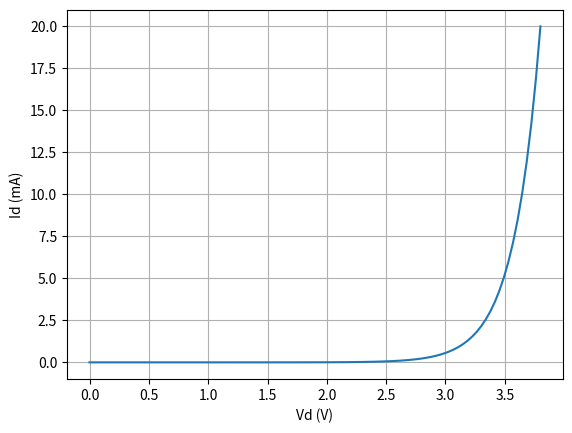
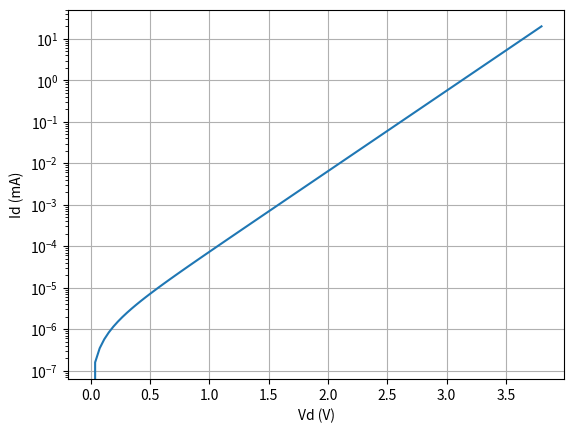

Recreate these plots in Python, in order.
import numpy as np
import scipy.optimize 
import matplotlib.pyplot as plt

def diode_equation(Vd, Is, N):
    """
    Schockley diode model.  Gives diode current Id as a function of the diode
    voltage Vd.  

    Arguments: 
      Vd = voltage across diode
      Is = saturation current
      N  = ideality factor

    Returns:
      Id = diode current

    """
    Vt = 0.026 # The thermal voltage
    Id = Is*(np.exp(Vd/(N*Vt)) - 1)
    return Id


def fit_diode_model(vdata, idata):
    def cost_func(val):
        Is, N = val
        cost = 0.0
        for Vd, Id in zip(vdata, idata):
            cost += (diode_equation(Vd, Is, N) - Id)**2
        return cost

    Is_guess = 1.0e-12
    N_guess = 2.0
    result = scipy.optimize.fmin(cost_func, (Is_guess, N_guess))
    Is, N = result
    return Is, N


# ---------------------------------------------------------------------------

if __name__ == '__main__':

    # White LED 
    # ---------
    # Foshan NationStar Optoelectronics PN NCD0603W3
    # LSCS: C158100
    # 
    #vdata = [0.0,   2.6,  2.97,  3.13]
    #idata = [0.0, 0.001, 0.010, 0.020]

    vdata = [0.0, 3.8]
    idata = [0.0, 0.02]

    #vdata = [0.0, 4.0]
    #idata = [0.0, 0.02]

    #vdata = [0.0, 6.0]
    #idata = [0.0, 0.025]


    Is, N = fit_diode_model(vdata, idata)
    print()
    print(f'Is = {Is}')
    print(f'N  = {N}')

    for Vd, Id, in zip(vdata, idata):
        Id_model = diode_equation(Vd, Is, N)
        print(f'Vd: {Vd}, Id: {Id}, Id_model: {Id_model}')
    print()

    fig, ax = plt.subplots(1,1)
    Vd = np.linspace(min(vdata),max(vdata),100)
    Id = diode_equation(Vd, Is, N)
    plt.plot(Vd, 1e3*Id)
    ax.set_xlabel('Vd (V)')
    ax.set_ylabel('Id (mA)')
    ax.grid(True)

    fig, ax = plt.subplots(1,1)
    Vd = np.linspace(min(vdata),max(vdata),100)
    Id = diode_equation(Vd, Is, N)
    plt.semilogy(Vd, 1e3*Id)
    ax.set_xlabel('Vd (V)')
    ax.set_ylabel('Id (mA)')
    ax.grid(True)
    plt.show()







